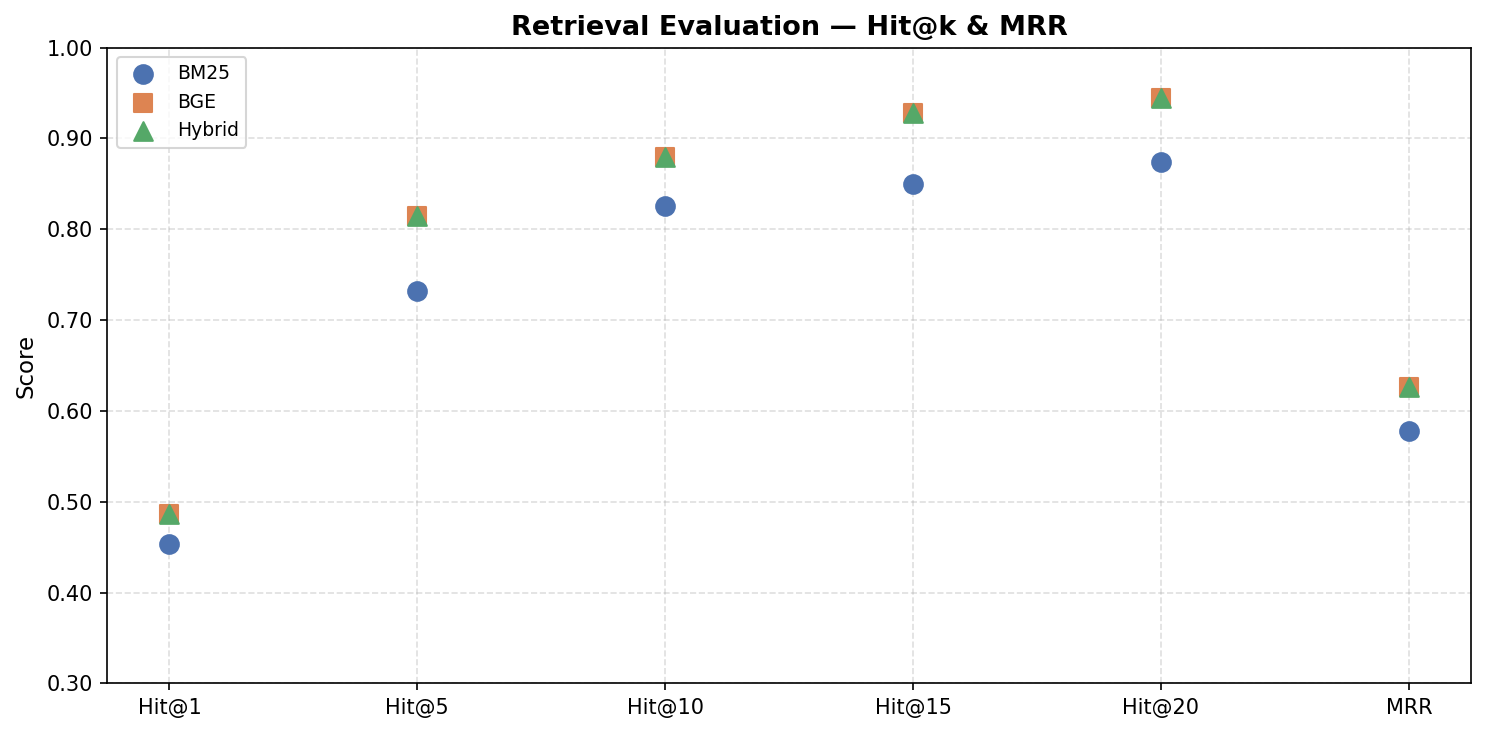

The data file committed next to this chart (first rows):
retriever, k, hit@k, mrr
BM25, 1, 0.454, 0.5777
BM25, 5, 0.732, 0.5777
BM25, 10, 0.826, 0.5777
BM25, 15, 0.85, 0.5777
BM25, 20, 0.874, 0.5777
BGE, 1, 0.486, 0.6263
BGE, 5, 0.814, 0.6263
BGE, 10, 0.88, 0.6263
BGE, 15, 0.928, 0.6263
BGE, 20, 0.944, 0.6263
Hybrid, 1, 0.486, 0.6263
Hybrid, 5, 0.814, 0.6263
Hybrid, 10, 0.88, 0.6263
Hybrid, 15, 0.928, 0.6263
Hybrid, 20, 0.944, 0.6263
